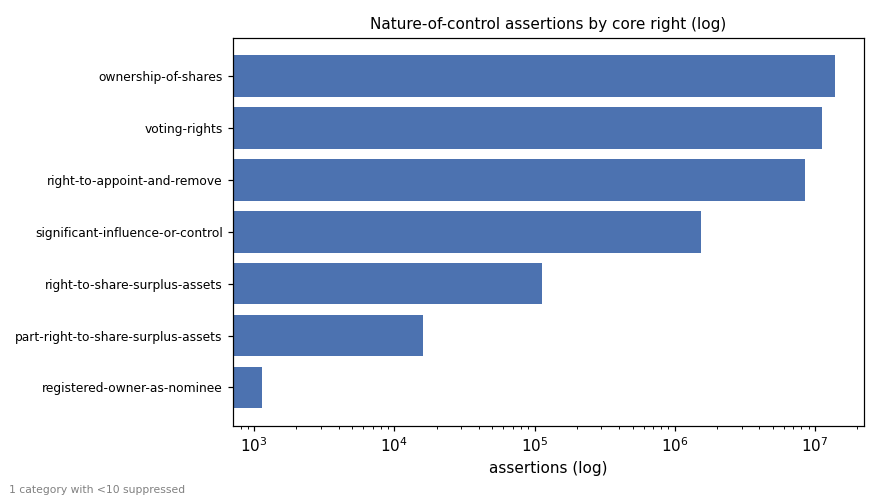

The data file committed next to this chart (first rows):
core_right, assertions
ownership-of-shares, 13860020
voting-rights, 11194420
right-to-appoint-and-remove, 8452582
significant-influence-or-control, 1532659
right-to-share-surplus-assets, 113060
part-right-to-share-surplus-assets, 16005
registered-owner-as-nominee, 1139
empty nature value, <10
